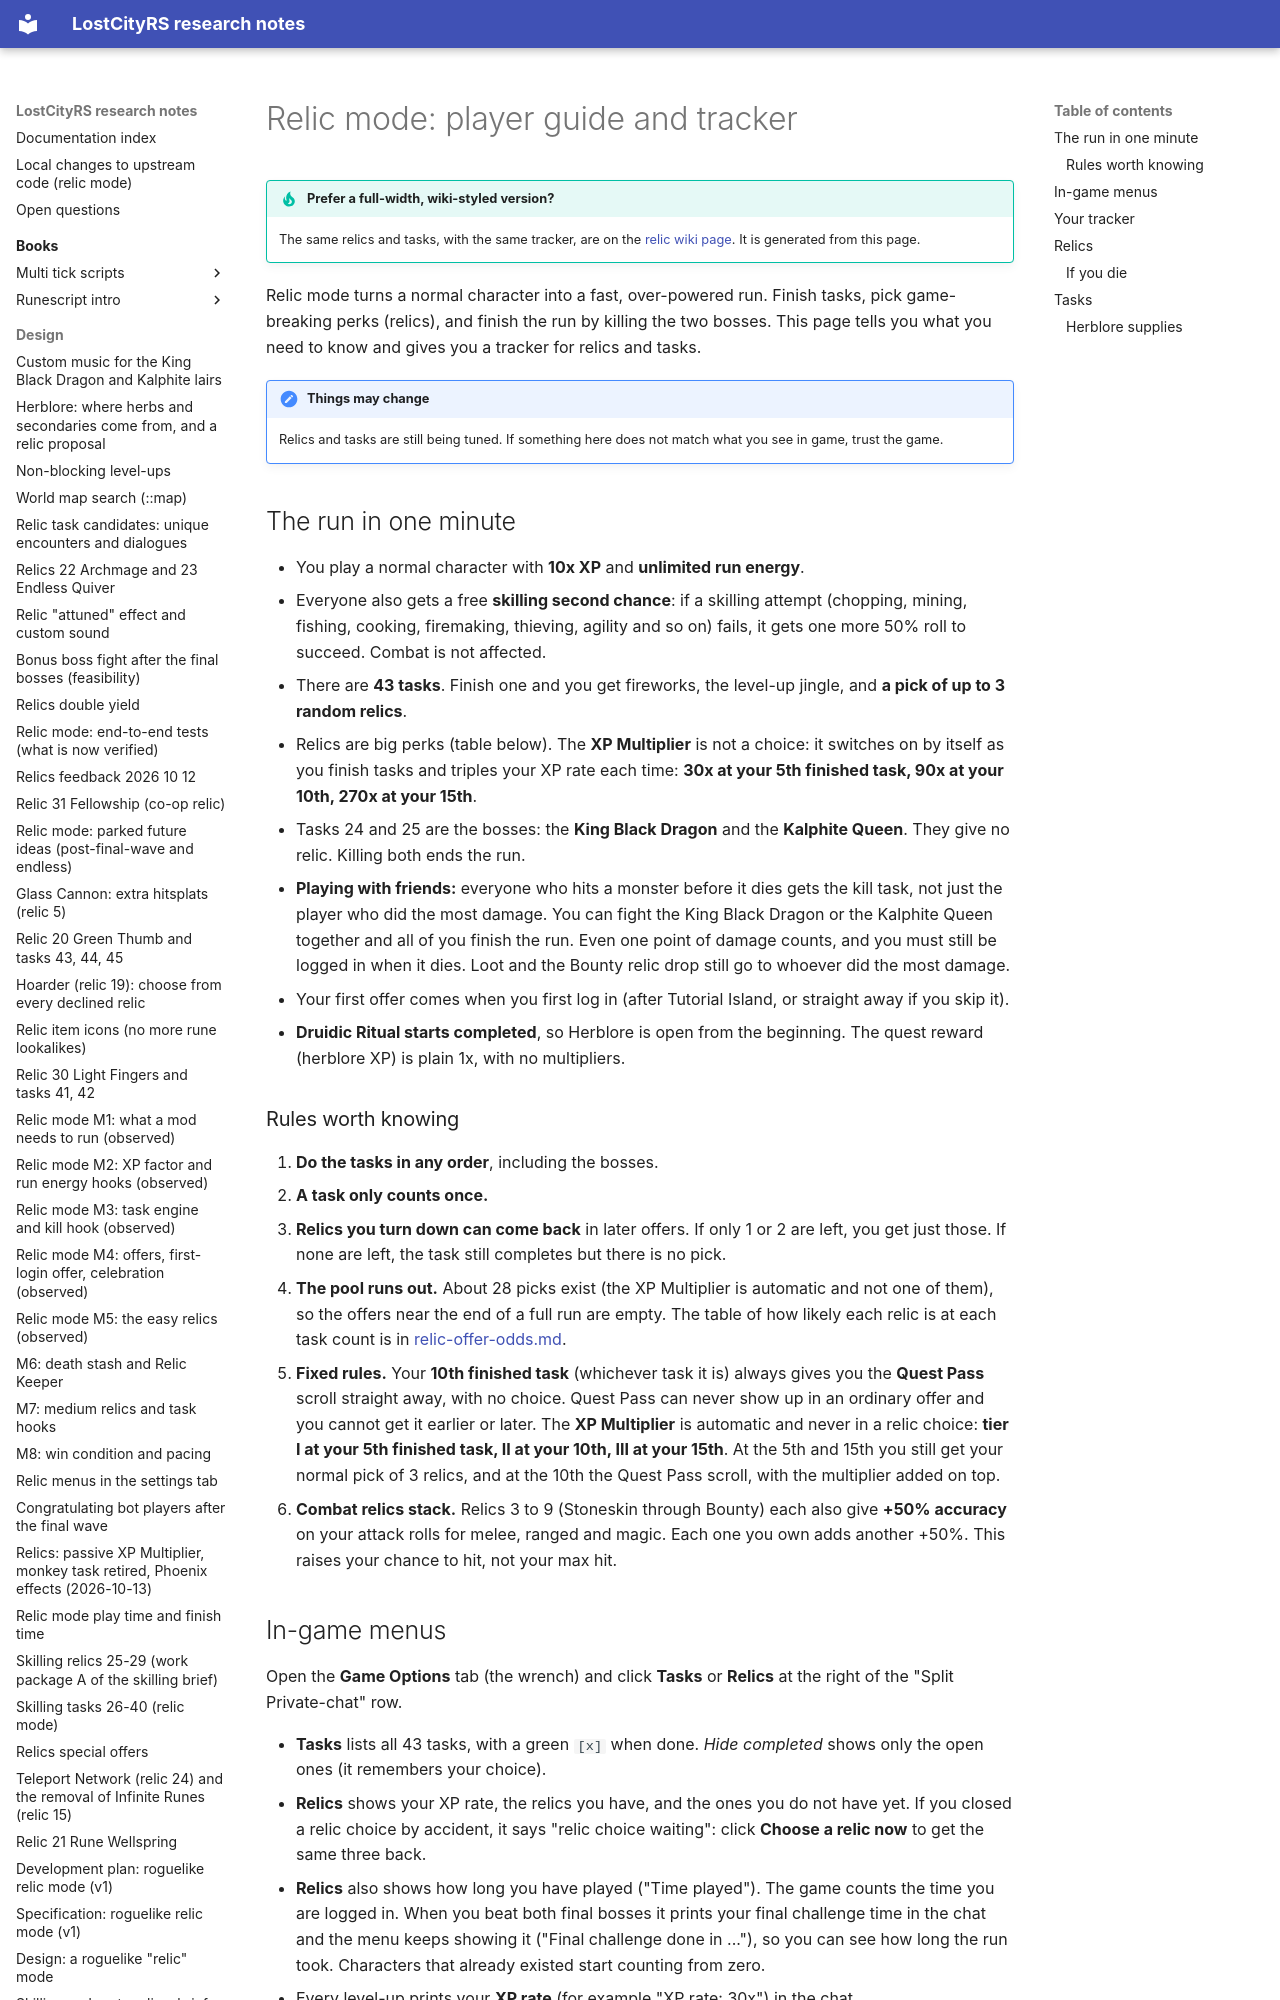

repository: calum/LostCityRs · page: guide/relic-mode-player-guide/index.html · generator: mkdocs

# Relic mode: player guide and tracker

!!! tip "Prefer a full-width, wiki-styled version?"
    The same relics and tasks, with the same tracker, are on the [relic wiki page](https://wiki.rogue-relics.co.uk/). It is generated from this page.

Relic mode turns a normal character into a fast, over-powered run. Finish tasks, pick game-breaking perks (relics), and finish the run by killing the two bosses. This page tells you what you need to know and gives you a tracker for relics and tasks.

!!! note "Things may change"
    Relics and tasks are still being tuned. If something here does not match what you see in game, trust the game.

## The run in one minute

- You play a normal character with **10x XP** and **unlimited run energy**.
- Everyone also gets a free **skilling second chance**: if a skilling attempt (chopping, mining, fishing, cooking, firemaking, thieving, agility and so on) fails, it gets one more 50% roll to succeed. Combat is not affected.
- There are **43 tasks**. Finish one and you get fireworks, the level-up jingle, and **a pick of up to 3 random relics**.
- Relics are big perks (table below). The **XP Multiplier** is not a choice: it switches on by itself as you finish tasks and triples your XP rate each time: **30x at your 5th finished task, 90x at your 10th, 270x at your 15th**.
- Tasks 24 and 25 are the bosses: the **King Black Dragon** and the **Kalphite Queen**. They give no relic. Killing both ends the run.
- **Playing with friends:** everyone who hits a monster before it dies gets the kill task, not just the player who did the most damage. You can fight the King Black Dragon or the Kalphite Queen together and all of you finish the run. Even one point of damage counts, and you must still be logged in when it dies. Loot and the Bounty relic drop still go to whoever did the most damage.
- Your first offer comes when you first log in (after Tutorial Island, or straight away if you skip it).
- **Druidic Ritual starts completed**, so Herblore is open from the beginning. The quest reward (herblore XP) is plain 1x, with no multipliers.

### Rules worth knowing

1. **Do the tasks in any order**, including the bosses.
2. **A task only counts once.**
3. **Relics you turn down can come back** in later offers. If only 1 or 2 are left, you get just those. If none are left, the task still completes but there is no pick.
4. **The pool runs out.** About 28 picks exist (the XP Multiplier is automatic and not one of them), so the offers near the end of a full run are empty. The table of how likely each relic is at each task count is in [relic-offer-odds.md](https://github.com/calum/LostCityRs/blob/main/docs/reference/relic-offer-odds.md).
5. **Fixed rules.** Your **10th finished task** (whichever task it is) always gives you the **Quest Pass** scroll straight away, with no choice. Quest Pass can never show up in an ordinary offer and you cannot get it earlier or later. The **XP Multiplier** is automatic and never in a relic choice: **tier I at your 5th finished task, II at your 10th, III at your 15th**. At the 5th and 15th you still get your normal pick of 3 relics, and at the 10th the Quest Pass scroll, with the multiplier added on top.
6. **Combat relics stack.** Relics 3 to 9 (Stoneskin through Bounty) each also give **+50% accuracy** on your attack rolls for melee, ranged and magic. Each one you own adds another +50%. This raises your chance to hit, not your max hit.

## In-game menus { #menus }

Open the **Game Options** tab (the wrench) and click **Tasks** or **Relics** at the right of the "Split Private-chat" row.

- **Tasks** lists all 43 tasks, with a green `[x]` when done. *Hide completed* shows only the open ones (it remembers your choice).
- **Relics** shows your XP rate, the relics you have, and the ones you do not have yet. If you closed a relic choice by accident, it says "relic choice waiting": click **Choose a relic now** to get the same three back.
- **Relics** also shows how long you have played ("Time played"). The game counts the time you are logged in. When you beat both final bosses it prints your final challenge time in the chat and the menu keeps showing it ("Final challenge done in ..."), so you can see how long the run took. Characters that already existed start counting from zero.
- Every level-up prints your **XP rate** (for example "XP rate: 30x") in the chat.
